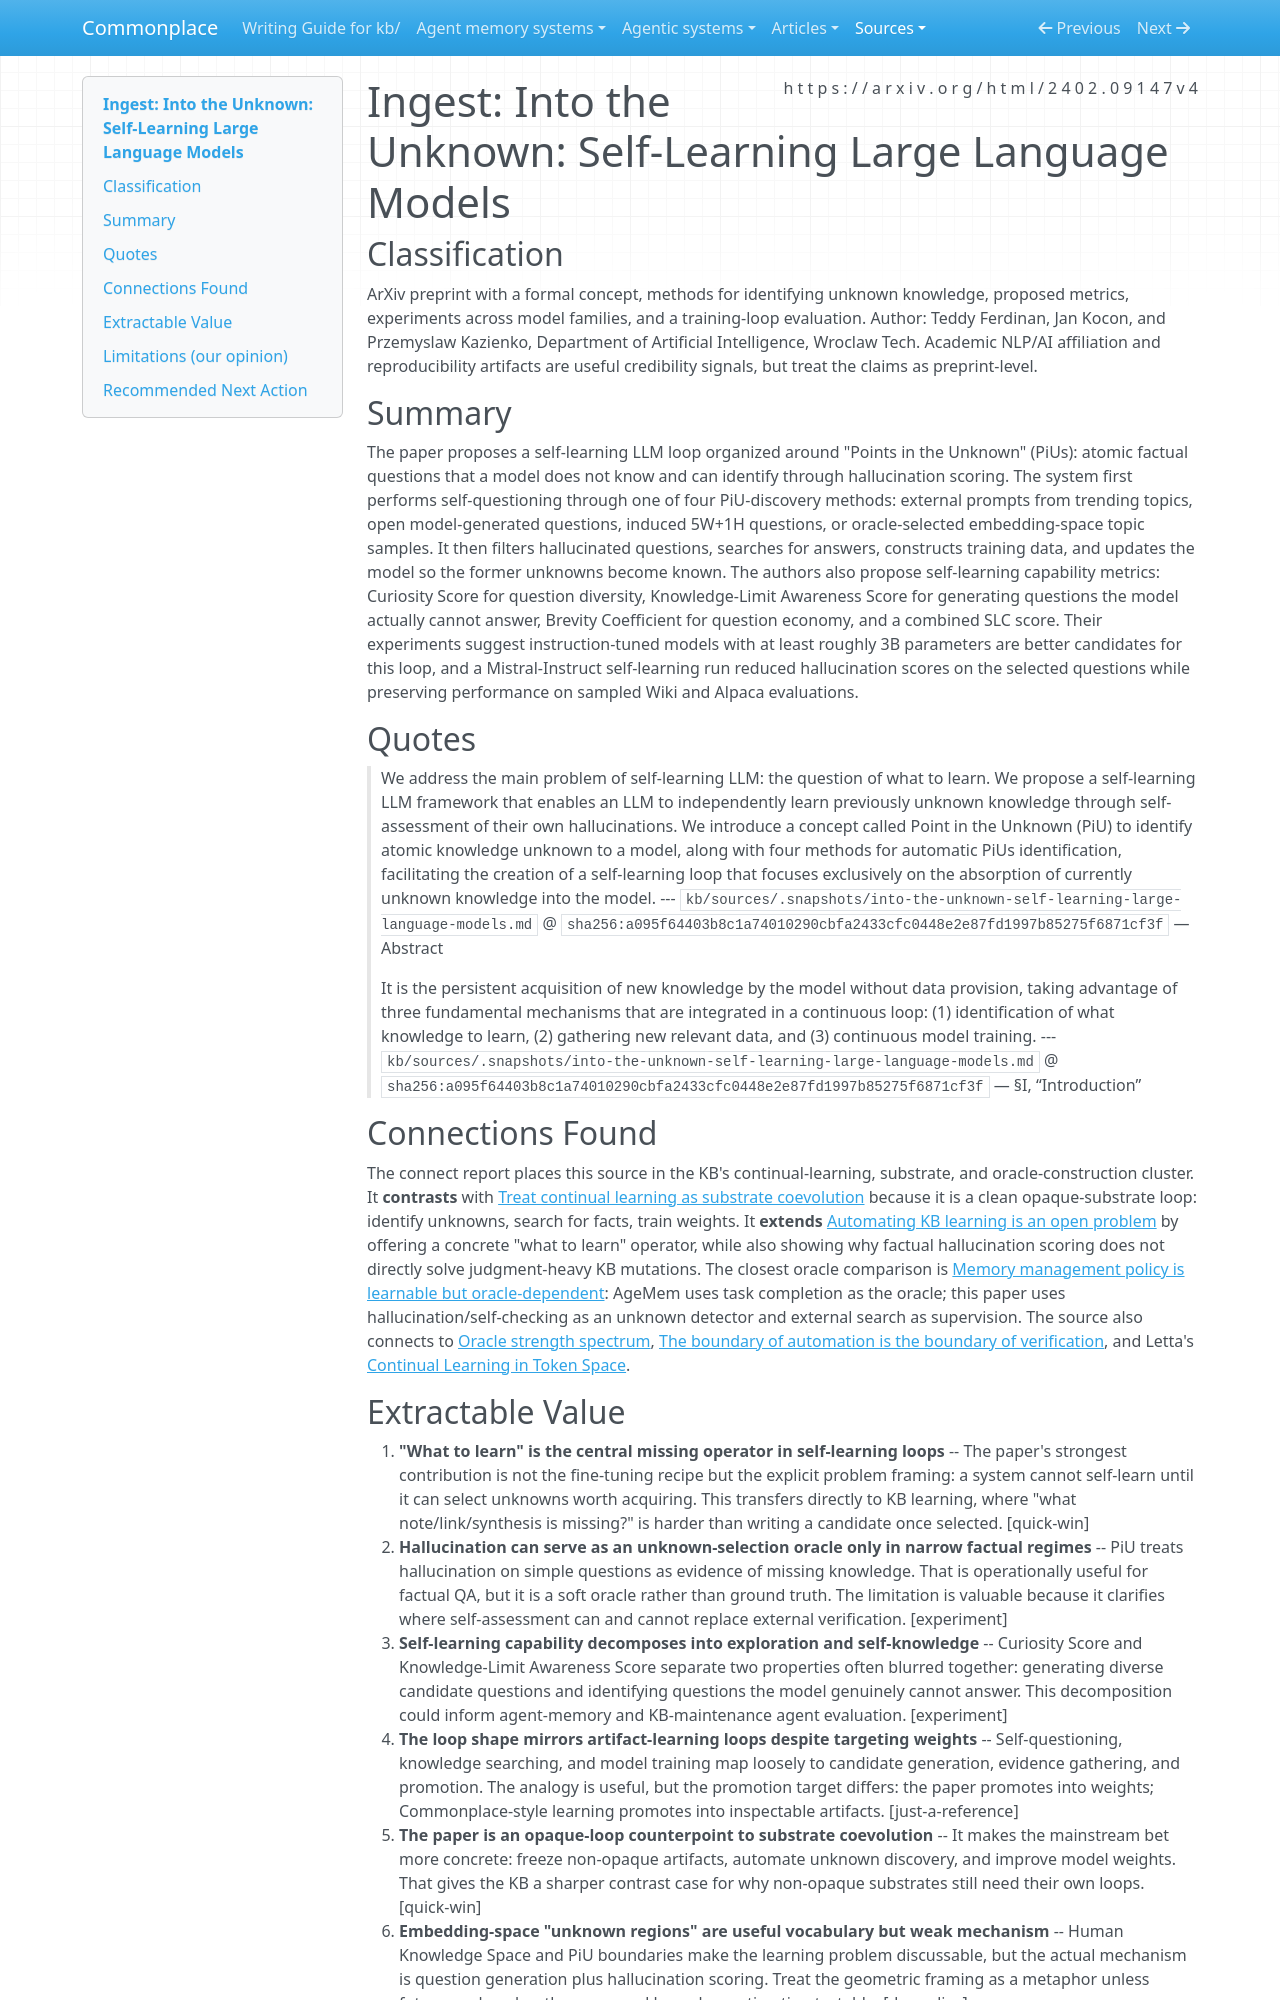

repository: zby/commonplace · page: sources/into-the-unknown-self-learning-large-language-models.ingest/index.html · generator: mkdocs

---
description: Hallucination-driven self-learning LLM paper proposing Points in the Unknown, a self-question/search/train loop, and metrics for selecting models that can discover factual knowledge gaps
source: https://arxiv.org/html/2402.09147v4
captured: "2026-04-16"
capture: lynx-html
genre: scientific-paper
snapshot_sha256: a095f64403b8c1a74010290cbfa2433cfc0448e2e87fd1997b85275f6871cf3f
ingested: "2026-04-16"
type: types/ingest-report.md
domains: [learning-theory, continual-learning, evaluation, hallucination]
tags: [learning-theory, continual-learning]
---

# Ingest: Into the Unknown: Self-Learning Large Language Models

## Classification

ArXiv preprint with a formal concept, methods for identifying unknown knowledge, proposed metrics, experiments across model families, and a training-loop evaluation.
Author: Teddy Ferdinan, Jan Kocon, and Przemyslaw Kazienko, Department of Artificial Intelligence, Wroclaw Tech. Academic NLP/AI affiliation and reproducibility artifacts are useful credibility signals, but treat the claims as preprint-level.

## Summary

The paper proposes a self-learning LLM loop organized around "Points in the Unknown" (PiUs): atomic factual questions that a model does not know and can identify through hallucination scoring. The system first performs self-questioning through one of four PiU-discovery methods: external prompts from trending topics, open model-generated questions, induced 5W+1H questions, or oracle-selected embedding-space topic samples. It then filters hallucinated questions, searches for answers, constructs training data, and updates the model so the former unknowns become known. The authors also propose self-learning capability metrics: Curiosity Score for question diversity, Knowledge-Limit Awareness Score for generating questions the model actually cannot answer, Brevity Coefficient for question economy, and a combined SLC score. Their experiments suggest instruction-tuned models with at least roughly 3B parameters are better candidates for this loop, and a Mistral-Instruct self-learning run reduced hallucination scores on the selected questions while preserving performance on sampled Wiki and Alpaca evaluations.

## Quotes

> We address the main problem of self-learning LLM: the question of what to learn. We propose a self-learning LLM framework that enables an LLM to independently learn previously unknown knowledge through self-assessment of their own hallucinations. We introduce a concept called Point in the Unknown (PiU) to identify atomic knowledge unknown to a model, along with four methods for automatic PiUs identification, facilitating the creation of a self-learning loop that focuses exclusively on the absorption of currently unknown knowledge into the model.
> --- `kb/sources/.snapshots/into-the-unknown-self-learning-large-language-models.md` @ `sha256:a095f64403b8c1a74010290cbfa2433cfc0448e2e87fd1997b85275f6871cf3f` — Abstract

> It is the persistent acquisition of new knowledge by the model without data provision, taking advantage of three fundamental mechanisms that are integrated in a continuous loop: (1) identification of what knowledge to learn, (2) gathering new relevant data, and (3) continuous model training.
> --- `kb/sources/.snapshots/into-the-unknown-self-learning-large-language-models.md` @ `sha256:a095f64403b8c1a74010290cbfa2433cfc0448e2e87fd1997b85275f6871cf3f` — §I, “Introduction”

## Connections Found

The connect report places this source in the KB's continual-learning, substrate, and oracle-construction cluster. It **contrasts** with [Treat continual learning as substrate coevolution](../theory/treat-continual-learning-as-representational-form-coevolution.md) because it is a clean opaque-substrate loop: identify unknowns, search for facts, train weights. It **extends** [Automating KB learning is an open problem](../theory/questions/what-gaps-remain-in-our-learning-loop.md) by offering a concrete "what to learn" operator, while also showing why factual hallucination scoring does not directly solve judgment-heavy KB mutations. The closest oracle comparison is [Memory management policy is learnable but oracle-dependent](../theory/memory-management-policy-is-learnable-but-oracle-dependent.md): AgeMem uses task completion as the oracle; this paper uses hallucination/self-checking as an unknown detector and external search as supervision. The source also connects to [Oracle strength spectrum](../theory/oracle-strength-spectrum.md), [The boundary of automation is the boundary of verification](../theory/the-boundary-of-automation-is-the-boundary-of-verification.md), and Letta's [Continual Learning in Token Space](https://www.letta.com/blog/continual-learning).
